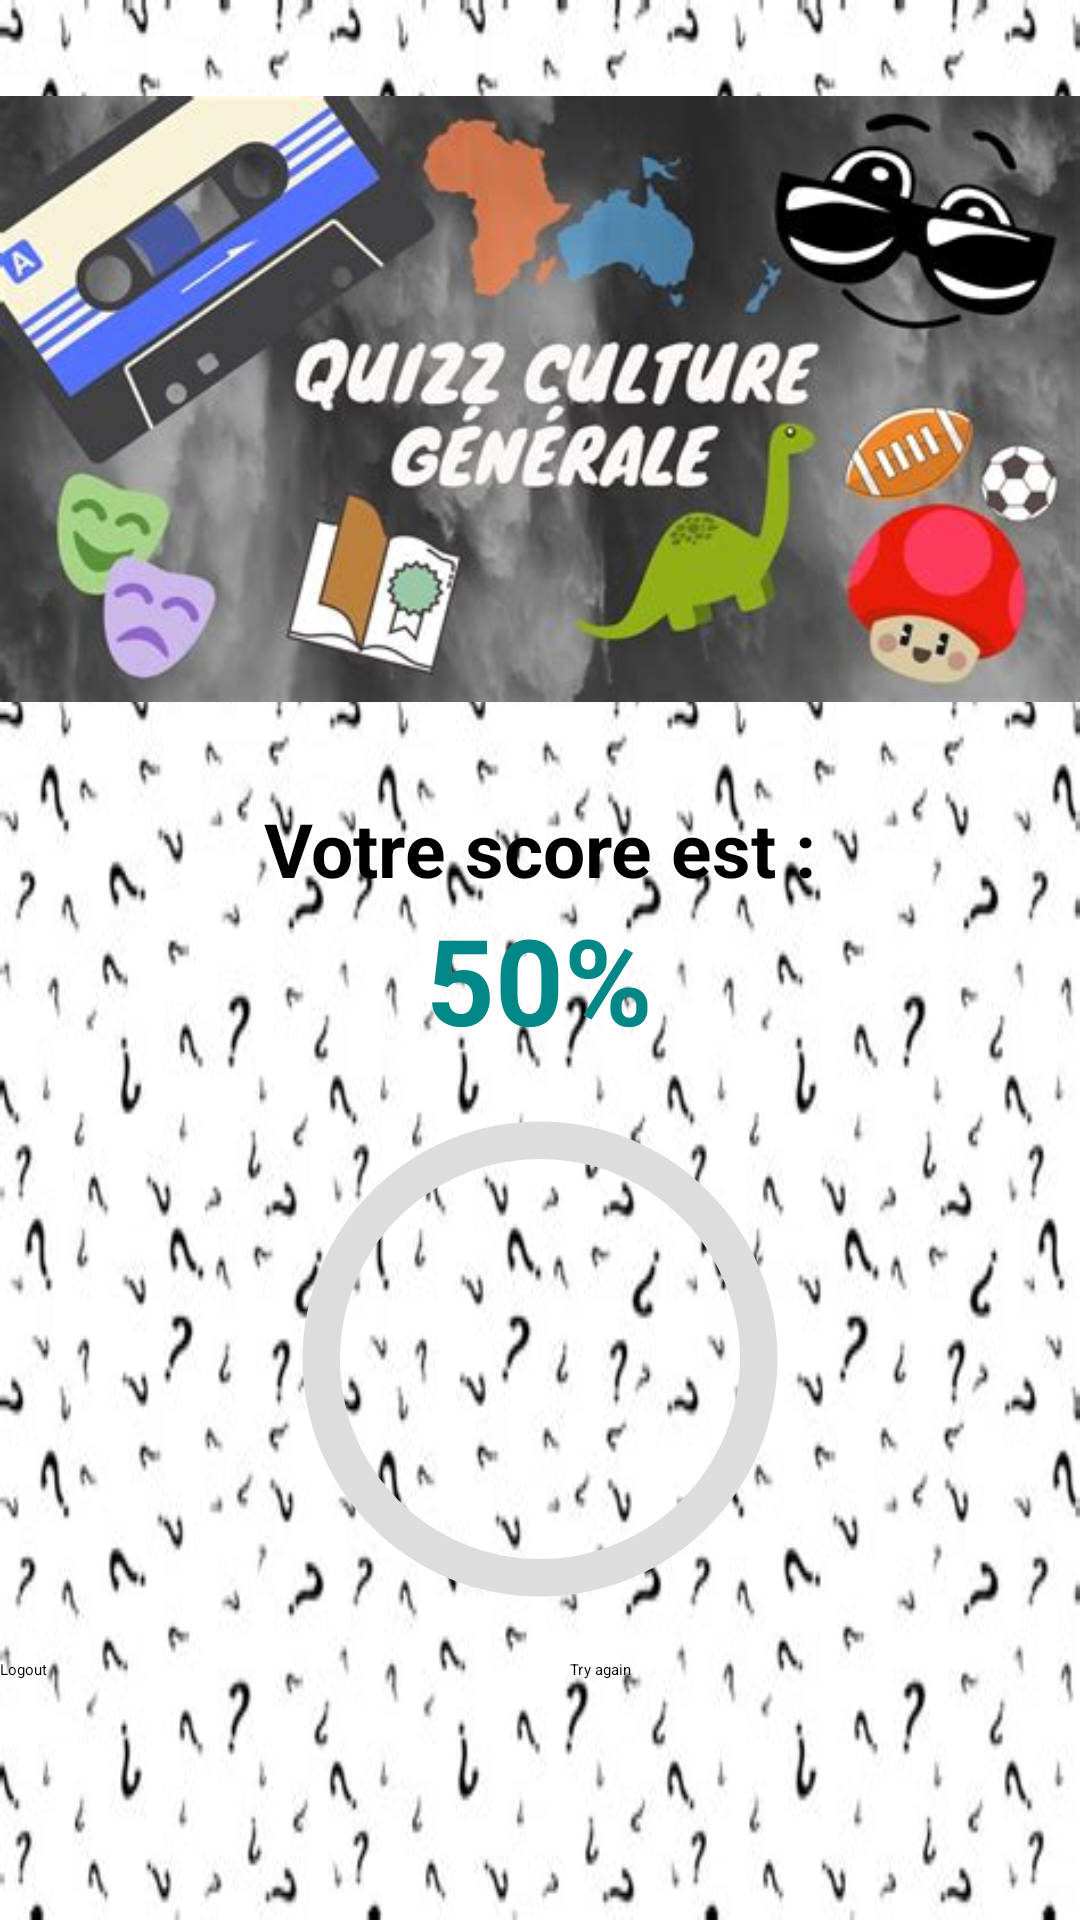

Layout XML and referenced resources for this Android screen:
<!-- AndroidManifest.xml: application theme Theme.QuizApp_c -->
<!-- res/layout/activity_score.xml -->
<?xml version="1.0" encoding="utf-8"?>
<LinearLayout xmlns:android="http://schemas.android.com/apk/res/android"
    xmlns:app="http://schemas.android.com/apk/res-auto"
    xmlns:tools="http://schemas.android.com/tools"
    android:layout_width="match_parent"
    android:layout_height="match_parent"
    android:background="@drawable/score"
    tools:context=".Score"
    android:orientation="vertical"
    android:layout_margin="25dp"
    >

    <ImageView
        android:layout_width="match_parent"
        android:layout_height="wrap_content"
        android:src="@drawable/culture"/>
    <TextView
        android:layout_width="wrap_content"
        android:layout_height="wrap_content"
        android:text="Votre score est :"
        android:textSize="25dp"
        android:textStyle="bold"
        android:layout_gravity="center"
        />


    <TextView
        android:id="@+id/tvScore"
        android:layout_width="wrap_content"
        android:layout_height="wrap_content"
        android:layout_gravity="center"
        android:text="50%"
        android:textColor="@color/teal_700"
        android:textSize="40dp"
        android:textStyle="bold"
        />

    <ProgressBar
        android:id="@+id/progressBar"
        style="@style/CircularDeterminateProgressBar"
        android:layout_width="200dp"
        android:layout_height="200dp"
        app:layout_constraintBottom_toBottomOf="parent"
        app:layout_constraintLeft_toLeftOf="parent"
        app:layout_constraintRight_toRightOf="parent"
        app:layout_constraintTop_toTopOf="parent"
        android:layout_gravity="center"/>

    <LinearLayout
        android:layout_width="match_parent"
        android:layout_height="wrap_content"
        android:orientation="horizontal">
        <Button
            android:layout_width="0dp"
            android:layout_height="wrap_content"
            android:layout_weight="2"
            android:layout_marginRight="10dp"
            android:text="Logout"
            android:id="@+id/bLogout"/>
        <Button
            android:layout_width="0dp"
            android:layout_height="wrap_content"
            android:layout_weight="2"
            android:layout_marginLeft="10dp"
            android:text="Try again"
            android:id="@+id/bTry"/>
    </LinearLayout>



</LinearLayout>
<!-- resources referenced by this layout -->
<resources>
  <color name="teal_700">#FF018786</color>
  <!-- drawable culture: jpg bitmap (drawable, 27080 bytes) -->
  <!-- drawable score: png bitmap (drawable, 45388 bytes) -->
  <style name="CircularDeterminateProgressBar">
          <item name="android:indeterminateOnly">false</item>
          <item name="android:progressDrawable">@drawable/circle</item>
      </style>
  <!-- drawable circle (drawable) -->
  <?xml version="1.0" encoding="utf-8"?>
  <layer-list xmlns:android="http://schemas.android.com/apk/res/android">
      <item>
          <shape
              android:shape="ring"
              android:thicknessRatio="16"
              android:useLevel="false">
              <solid android:color="#DDD" />
          </shape>
      </item>
      <item>
          <rotate
              android:fromDegrees="270"
              android:toDegrees="270">
              <shape
                  android:shape="ring"
                  android:thicknessRatio="16"
                  android:useLevel="true">
                  <solid android:color="@color/teal_700"/>
              </shape>
          </rotate>
      </item>
  </layer-list>
</resources>
